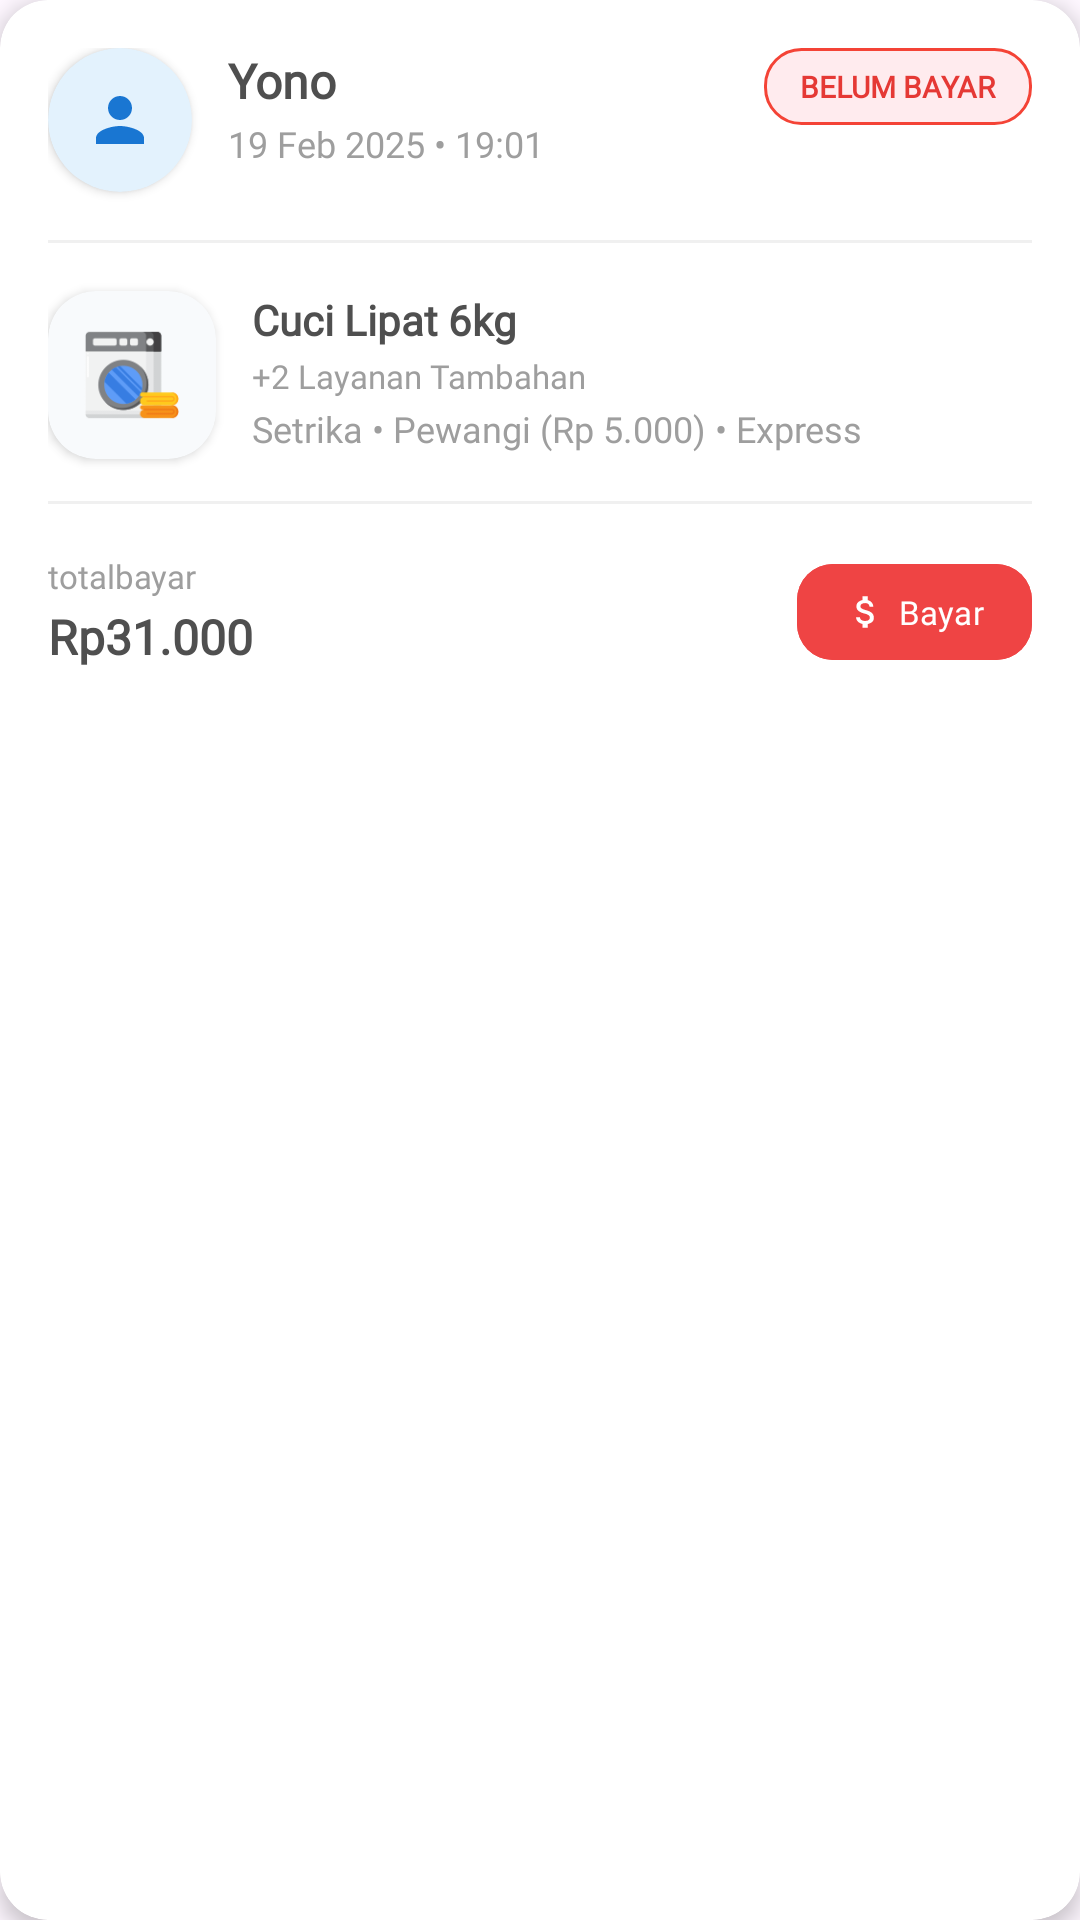

Here is an Android app screen rendered from its layout file. Give the layout XML and the strings, colors and styles it references.
<!-- AndroidManifest.xml: application theme Theme.LaundryApp -->
<!-- res/layout/card_laporan_transaksi.xml -->
<?xml version="1.0" encoding="utf-8"?>
<androidx.cardview.widget.CardView xmlns:android="http://schemas.android.com/apk/res/android"
    xmlns:app="http://schemas.android.com/apk/res-auto"
    xmlns:tools="http://schemas.android.com/tools"
    android:layout_width="match_parent"
    android:id="@+id/laporan_sudahbayar"
    android:layout_height="wrap_content"
    android:layout_margin="8dp"
    app:cardCornerRadius="16dp"
    app:cardElevation="4dp"
    android:foreground="?android:attr/selectableItemBackground"
    android:clickable="true"
    android:focusable="true"
    style="@style/widgetcard">

    <androidx.constraintlayout.widget.ConstraintLayout
        android:layout_width="match_parent"
        android:layout_height="wrap_content"
        android:padding="16dp">

        
        <androidx.cardview.widget.CardView
            android:id="@+id/cvCustomerAvatar"
            android:layout_width="48dp"
            android:layout_height="48dp"
            app:cardBackgroundColor="#E3F2FD"
            app:cardCornerRadius="24dp"
            app:cardElevation="2dp"
            app:layout_constraintStart_toStartOf="parent"
            app:layout_constraintTop_toTopOf="parent">

            <ImageView
                android:layout_width="24dp"
                android:layout_height="24dp"
                android:layout_gravity="center"
                android:src="@drawable/baseline_person_24"
                app:tint="#1976D2" />
        </androidx.cardview.widget.CardView>

        
        <TextView
            android:id="@+id/tvCARD_PELANGGAN_nama"
            android:layout_width="0dp"
            android:layout_height="wrap_content"
            android:layout_marginStart="12dp"
            android:layout_marginEnd="8dp"
            android:ellipsize="end"
            android:fontFamily="@font/nunito_bold"
            android:maxLines="1"
            android:text="Yono"
            android:textColor="@color/text_primary"
            android:textSize="16sp"
            android:textStyle="bold"
            app:layout_constraintEnd_toStartOf="@id/tvPaymentStatus"
            app:layout_constraintStart_toEndOf="@id/cvCustomerAvatar"
            app:layout_constraintTop_toTopOf="@id/cvCustomerAvatar" />

        <TextView
            android:id="@+id/tvTanggal"
            android:layout_width="0dp"
            android:layout_height="wrap_content"
            android:layout_marginStart="12dp"
            android:layout_marginTop="2dp"
            android:layout_marginEnd="8dp"
            android:ellipsize="end"
            android:fontFamily="@font/nunito"
            android:maxLines="1"
            android:text="19 Feb 2025 • 19:01"
            android:textColor="@color/text_secondary"
            android:textSize="12sp"
            app:layout_constraintEnd_toStartOf="@id/tvPaymentStatus"
            app:layout_constraintStart_toEndOf="@id/cvCustomerAvatar"
            app:layout_constraintTop_toBottomOf="@id/tvCARD_PELANGGAN_nama" />

        
        <TextView
            android:id="@+id/tvPaymentStatus"
            android:layout_width="wrap_content"
            android:layout_height="wrap_content"
            android:background="@drawable/bg_payment_status_belumbayar"
            android:fontFamily="@font/nunito_bold"
            android:paddingStart="12dp"
            android:paddingTop="6dp"
            android:paddingEnd="12dp"
            android:paddingBottom="6dp"
            android:text="Belum Bayar"
            android:textAllCaps="true"
            android:textColor="@color/red_600"
            android:textSize="10sp"
            android:textStyle="bold"
            app:layout_constraintEnd_toEndOf="parent"
            app:layout_constraintTop_toTopOf="parent" />

        
        <View
            android:id="@+id/divider1"
            android:layout_width="match_parent"
            android:layout_height="1dp"
            android:layout_marginTop="16dp"
            android:background="#F0F0F0"
            app:layout_constraintTop_toBottomOf="@id/cvCustomerAvatar" />

        
        <androidx.cardview.widget.CardView
            android:id="@+id/cvLaundryIcon"
            android:layout_width="56dp"
            android:layout_height="56dp"
            android:layout_marginTop="16dp"
            app:cardBackgroundColor="#F8FAFC"
            app:cardCornerRadius="16dp"
            app:cardElevation="2dp"
            app:layout_constraintStart_toStartOf="parent"
            app:layout_constraintTop_toBottomOf="@id/divider1">

            <ImageView
                android:id="@+id/mesincuci"
                android:layout_width="32dp"
                android:layout_height="32dp"
                android:layout_gravity="center"
                android:scaleType="centerInside"
                android:src="@drawable/mesincuci" />
        </androidx.cardview.widget.CardView>

        
        <LinearLayout
            android:id="@+id/llServiceInfo"
            android:layout_width="0dp"
            android:layout_height="wrap_content"
            android:layout_marginStart="12dp"
            android:layout_marginEnd="8dp"
            android:orientation="vertical"
            app:layout_constraintEnd_toEndOf="parent"
            app:layout_constraintStart_toEndOf="@id/cvLaundryIcon"
            app:layout_constraintTop_toTopOf="@id/cvLaundryIcon">

            
            <TextView
                android:id="@+id/tvLayanan"
                android:layout_width="match_parent"
                android:layout_height="wrap_content"
                android:ellipsize="end"
                android:fontFamily="@font/nunito_bold"
                android:maxLines="1"
                android:text="Cuci Lipat 6kg"
                android:textColor="@color/text_primary"
                android:textSize="14sp"
                android:textStyle="bold" />

            
            <TextView
                android:id="@+id/tvLayananTambahan"
                android:layout_width="match_parent"
                android:layout_height="wrap_content"
                android:layout_marginTop="2dp"
                android:ellipsize="end"
                android:fontFamily="@font/nunito"
                android:maxLines="1"
                android:text="+2 Layanan Tambahan"
                android:textColor="@color/text_secondary"
                android:textSize="11sp"
                android:visibility="visible" />

            
            <TextView
                android:id="@+id/tvDetailLayananTambahan"
                android:layout_width="match_parent"
                android:layout_height="wrap_content"
                android:layout_marginTop="2dp"
                android:ellipsize="end"
                android:fontFamily="@font/nunito_medium"
                android:maxLines="2"
                android:text="Setrika • Pewangi (Rp 5.000) • Express"
                android:textColor="@color/text_secondary"
                android:textSize="12sp"
                android:visibility="visible" />

        </LinearLayout>

        
        <View
            android:id="@+id/divider2"
            android:layout_width="match_parent"
            android:layout_height="1dp"
            android:layout_marginTop="16dp"
            android:background="#F0F0F0"
            app:layout_constraintTop_toBottomOf="@id/llServiceInfo" />

        
        <LinearLayout
            android:id="@+id/llBottomSection"
            android:layout_width="match_parent"
            android:layout_height="wrap_content"
            android:layout_marginTop="16dp"
            android:gravity="center_vertical"
            android:orientation="horizontal"
            app:layout_constraintEnd_toEndOf="parent"
            app:layout_constraintStart_toStartOf="parent"
            app:layout_constraintTop_toBottomOf="@id/divider2">

            
            <LinearLayout
                android:id="@+id/llPaymentInfo"
                android:layout_width="0dp"
                android:layout_height="wrap_content"
                android:layout_marginEnd="12dp"
                android:layout_weight="1"
                android:orientation="vertical">

                <TextView
                    android:id="@+id/tvTotalLabel"
                    android:layout_width="wrap_content"
                    android:layout_height="wrap_content"
                    android:fontFamily="@font/nunito"
                    android:text="@string/totalbayar"
                    android:textColor="@color/text_secondary"
                    android:textSize="11sp" />

                <TextView
                    android:id="@+id/tvTotalBayar"
                    android:layout_width="wrap_content"
                    android:layout_height="wrap_content"
                    android:layout_marginTop="2dp"
                    android:fontFamily="@font/nunito_bold"
                    android:text="Rp31.000"
                    android:textColor="@color/text_primary"
                    android:textSize="16sp"
                    android:textStyle="bold" />

                
                <TextView
                    android:id="@+id/tvTanggalAksi"
                    android:layout_width="wrap_content"
                    android:layout_height="wrap_content"
                    android:layout_marginTop="4dp"
                    android:drawableStart="@drawable/ic_calendar"
                    android:drawablePadding="4dp"
                    android:drawableTint="@color/text_secondary"
                    android:fontFamily="@font/nunito"
                    android:gravity="center_vertical"
                    android:textColor="@color/text_secondary"
                    android:textSize="10sp"
                    android:visibility="gone" />

            </LinearLayout>

            
            <com.google.android.material.button.MaterialButton
                android:id="@+id/btnPickup"
                android:layout_width="wrap_content"
                android:layout_height="40dp"
                android:backgroundTint="#EF4444"
                android:fontFamily="@font/nunito_bold"
                android:minWidth="0dp"
                android:paddingStart="16dp"
                android:paddingEnd="16dp"
                android:text="Bayar"
                android:textAllCaps="false"
                android:textColor="#FFFFFF"
                android:textSize="11sp"
                app:backgroundTint="#EF4444"
                app:cornerRadius="12dp"
                app:elevation="2dp"
                app:icon="@drawable/baseline_attach_money_24"
                app:iconGravity="textStart"
                app:iconPadding="4dp"
                app:iconSize="14dp"
                app:iconTint="#FFFFFF"
                app:rippleColor="#FFFFFF33"
                app:strokeWidth="0dp" />

        </LinearLayout>

    </androidx.constraintlayout.widget.ConstraintLayout>
</androidx.cardview.widget.CardView>
<!-- resources referenced by this layout -->
<resources>
  <color name="red_600">#E53935</color>
  <color name="text_primary">#4F4F4F</color>
  <color name="text_secondary">#9E9E9E</color>
  <!-- drawable baseline_attach_money_24 (drawable) -->
  <vector xmlns:android="http://schemas.android.com/apk/res/android" android:height="24dp" android:tint="#D4D4D4" android:viewportHeight="24" android:viewportWidth="24" android:width="24dp">
        
      <path android:fillColor="@android:color/white" android:pathData="M11.8,10.9c-2.27,-0.59 -3,-1.2 -3,-2.15 0,-1.09 1.01,-1.85 2.7,-1.85 1.78,0 2.44,0.85 2.5,2.1h2.21c-0.07,-1.72 -1.12,-3.3 -3.21,-3.81V3h-3v2.16c-1.94,0.42 -3.5,1.68 -3.5,3.61 0,2.31 1.91,3.46 4.7,4.13 2.5,0.6 3,1.48 3,2.41 0,0.69 -0.49,1.79 -2.7,1.79 -2.06,0 -2.87,-0.92 -2.98,-2.1h-2.2c0.12,2.19 1.76,3.42 3.68,3.83V21h3v-2.15c1.95,-0.37 3.5,-1.5 3.5,-3.55 0,-2.84 -2.43,-3.81 -4.7,-4.4z"/>
      
  </vector>
  <!-- drawable baseline_person_24 (drawable) -->
  <vector xmlns:android="http://schemas.android.com/apk/res/android" android:height="24dp" android:tint="#DBDBDB" android:viewportHeight="24" android:viewportWidth="24" android:width="24dp">
        
      <path android:fillColor="@android:color/white" android:pathData="M12,12c2.21,0 4,-1.79 4,-4s-1.79,-4 -4,-4 -4,1.79 -4,4 1.79,4 4,4zM12,14c-2.67,0 -8,1.34 -8,4v2h16v-2c0,-2.66 -5.33,-4 -8,-4z"/>
      
  </vector>
  <!-- drawable bg_payment_status_belumbayar (drawable) -->
  <shape xmlns:android="http://schemas.android.com/apk/res/android">
      <solid android:color="#FFEBEE" />
      <stroke android:width="1dp" android:color="#F44336" />
      <corners android:radius="12dp" />
  </shape>
  <!-- drawable mesincuci: png bitmap (drawable, 3630 bytes) -->
  <string name="totalbayar">totalbayar</string>
  <style name="widgetcard">
          <item name="android:backgroundTint">#4B4B4B</item>
      </style>
  <style name="Theme.LaundryApp" parent="Base.Theme.LaundryApp" />
  <style name="Base.Theme.LaundryApp" parent="Theme.Material3.DayNight.NoActionBar">
          
          
      </style>
</resources>
